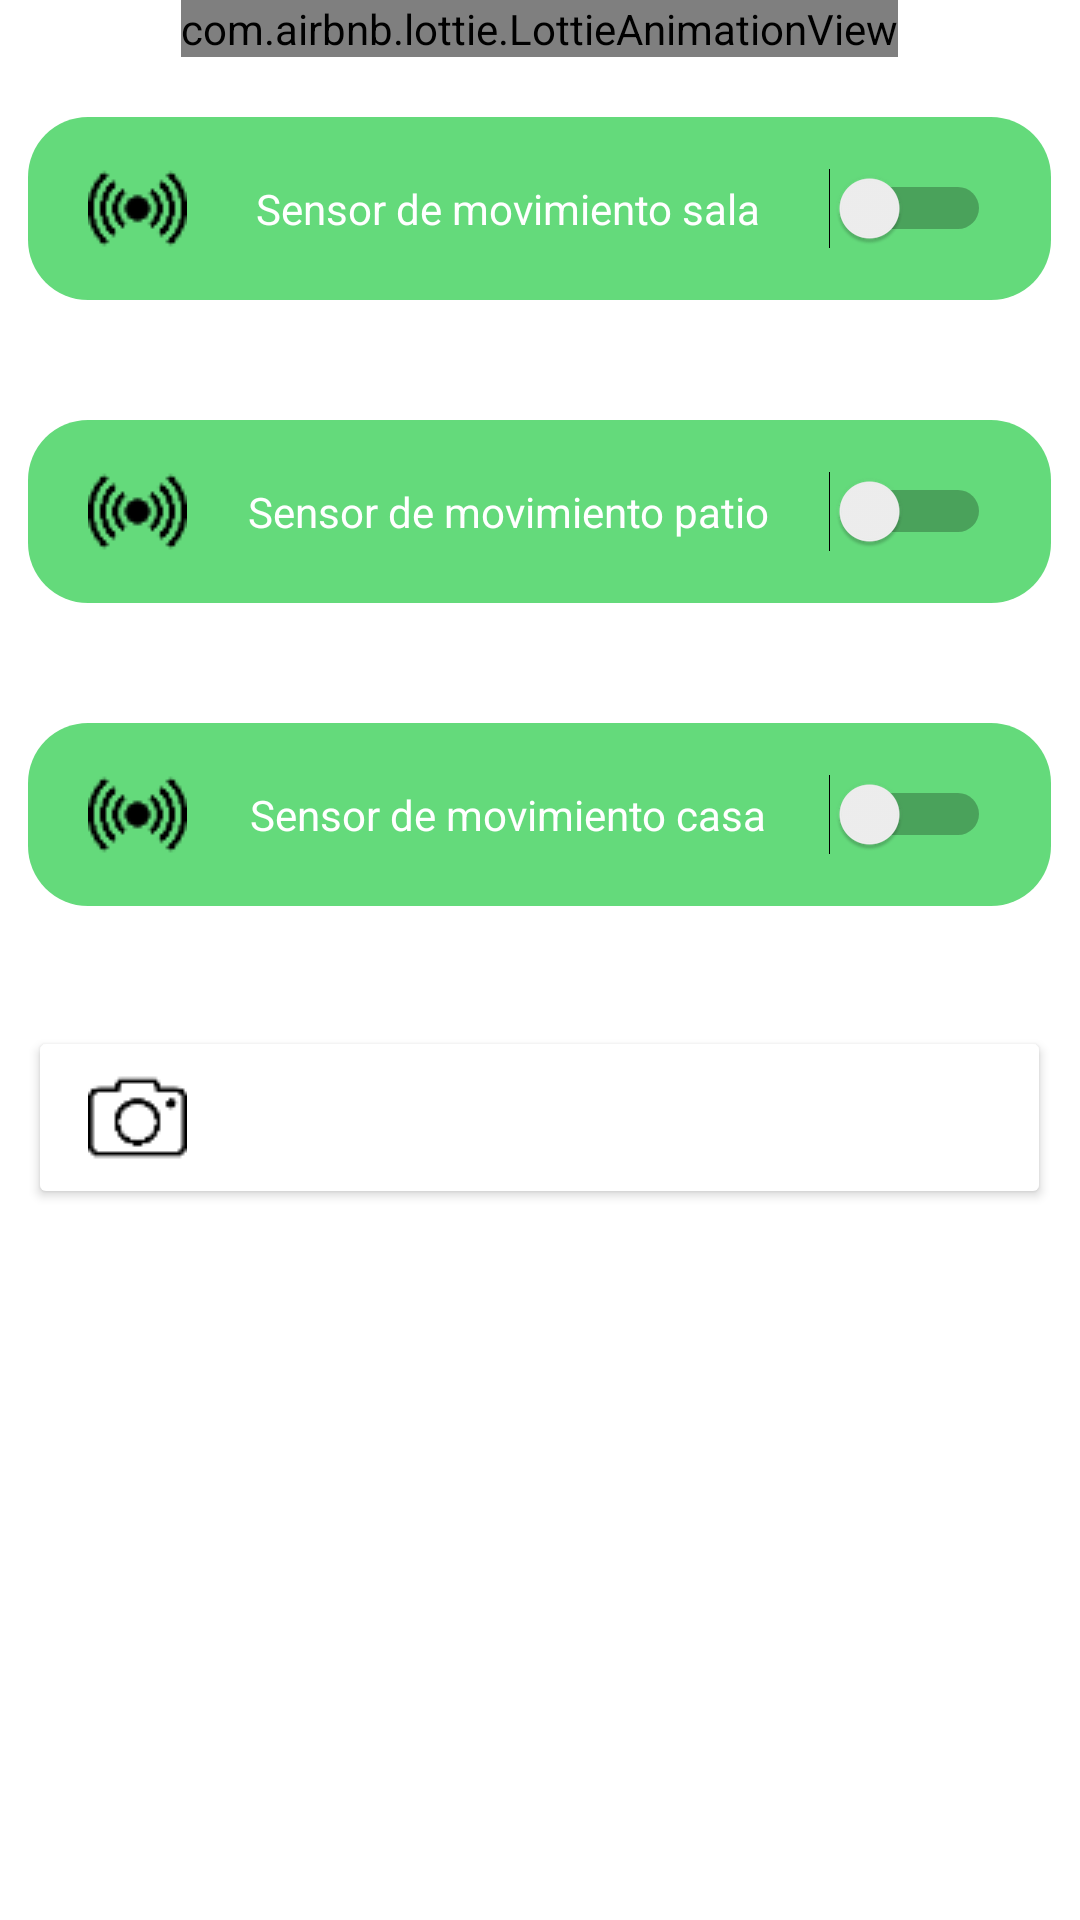

Reconstruct the res/layout file that produces this screen, plus the resources it refers to.
<!-- AndroidManifest.xml: application theme Theme.ProyectoMovil -->
<!-- res/layout/fragment_devices.xml -->
<?xml version="1.0" encoding="utf-8"?>
<LinearLayout xmlns:android="http://schemas.android.com/apk/res/android"
    xmlns:tools="http://schemas.android.com/tools"
    android:layout_width="match_parent"
    android:layout_height="wrap_content"
    xmlns:app="http://schemas.android.com/apk/res-auto"
    android:orientation="vertical"
    android:gravity="center_horizontal"
    tools:context=".activities.DevicesActivity">

    <com.airbnb.lottie.LottieAnimationView
        android:id="@+id/animation_view"
        android:layout_width="wrap_content"
        android:layout_height="wrap_content"
        app:lottie_rawRes="@raw/sensor" />

    <Switch
        android:id="@+id/sensor_movimiento_sala_switch"
        android:layout_width="341dp"
        android:layout_height="61dp"
        android:layout_marginTop="20dp"
        android:layout_marginBottom="20dp"
        android:background="@drawable/rounded_switch"
        android:drawableStart="@drawable/sensor_icon"
        android:drawableTint="@color/white_1000"
        android:paddingStart="20dp"
        android:paddingEnd="20dp"
        android:text="@string/movement_sensor"
        android:textAlignment="center"
        android:textColor="#FFFFFF"
        tools:ignore="UseSwitchCompatOrMaterialXml" />

    <Switch
        android:id="@+id/sensor_movimiento_sala_switch2"
        android:layout_width="341dp"
        android:layout_height="61dp"
        android:layout_marginTop="20dp"
        android:layout_marginBottom="20dp"
        android:background="@drawable/rounded_switch"
        android:drawableStart="@drawable/sensor_icon"
        android:drawableTint="@color/white_1000"
        android:paddingStart="20dp"
        android:paddingEnd="20dp"
        android:text="Sensor de movimiento patio"
        android:textAlignment="center"
        android:textColor="#FFFFFF"
        tools:ignore="UseSwitchCompatOrMaterialXml" />

    <Switch
        android:id="@+id/sensor_movimiento_sala_switch3"
        android:layout_width="341dp"
        android:layout_height="61dp"
        android:layout_marginTop="20dp"
        android:layout_marginBottom="20dp"
        android:background="@drawable/rounded_switch"
        android:drawableStart="@drawable/sensor_icon"
        android:drawableTint="@color/white_1000"
        android:paddingStart="20dp"
        android:paddingEnd="20dp"
        android:text="Sensor de movimiento casa"
        android:textAlignment="center"
        android:textColor="#FFFFFF"
        tools:ignore="UseSwitchCompatOrMaterialXml" />

    <Button
        android:id="@+id/button_camara_sala"
        android:layout_width="341dp"
        android:layout_height="61dp"
        android:layout_marginTop="20dp"
        android:layout_marginBottom="20dp"
        android:backgroundTint="@color/green_800"
        android:drawableStart="@drawable/camera_icon"
        android:drawableTint="@color/white_1000"
        android:paddingStart="20dp"
        android:paddingEnd="20dp"
        android:text="@string/camara_room"
        android:textAlignment="center"
        android:textColor="#FFFFFF" />

</LinearLayout>
<!-- resources referenced by this layout -->
<resources>
  <!-- drawable camera_icon: png bitmap (drawable, 678 bytes) -->
  <!-- drawable rounded_switch (drawable) -->
  <shape xmlns:android="http://schemas.android.com/apk/res/android"
      android:shape="rectangle">
  
      <solid android:color="#64DA7B" />
      <corners android:radius="20dp" />
  
  </shape>
  <!-- drawable sensor_icon: png bitmap (drawable, 671 bytes) -->
  <string name="camara_room">Cámara Sala</string>
  <string name="movement_sensor">Sensor de movimiento sala</string>
  <style name="Theme.ProyectoMovil" parent="Theme.MaterialComponents.DayNight.NoActionBar">
          
          <item name="colorPrimary">@color/green_300</item>
          <item name="colorPrimaryVariant">@color/green_900</item>
          <item name="colorOnPrimary">@color/white_1000</item>
          
          <item name="colorSecondary">@color/teal_200</item>
          <item name="colorSecondaryVariant">@color/teal_700</item>
          <item name="colorOnSecondary">@color/black_1000</item>
          
          <item name="android:statusBarColor">?attr/colorPrimaryVariant</item>
          <item name="colorControlNormal">@color/black_1000</item>
      </style>
  <color name="teal_200">#FF03DAC5</color>
  <color name="teal_700">#FF018786</color>
</resources>
